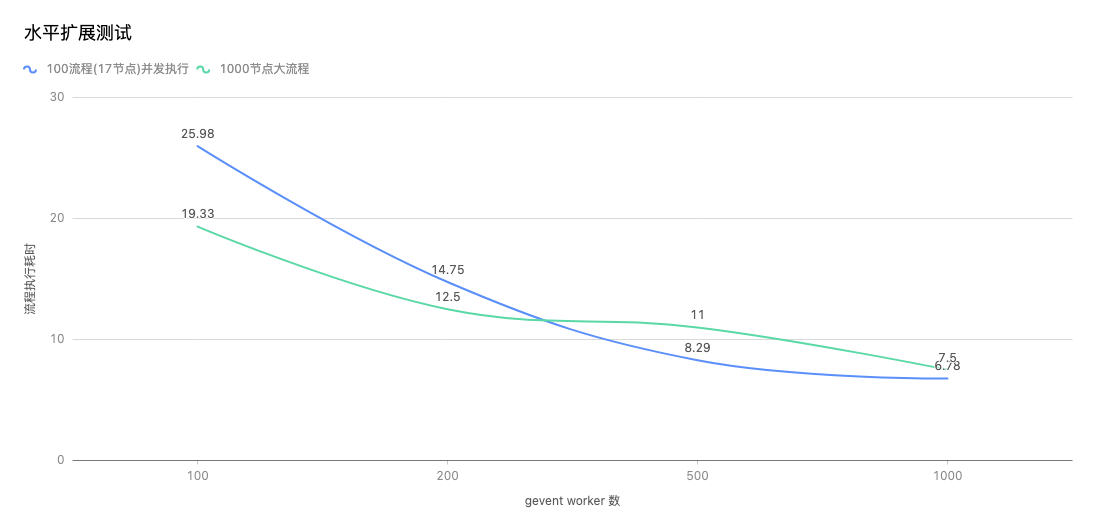

The data file committed next to this chart (first rows):
series, x, y
100流程(17节点)并发执行, 100, 25.98
100流程(17节点)并发执行, 200, 14.75
100流程(17节点)并发执行, 500, 8.29
100流程(17节点)并发执行, 1000, 6.78
1000节点大流程, 100, 19.33
1000节点大流程, 200, 12.5
1000节点大流程, 500, 11
1000节点大流程, 1000, 7.5
